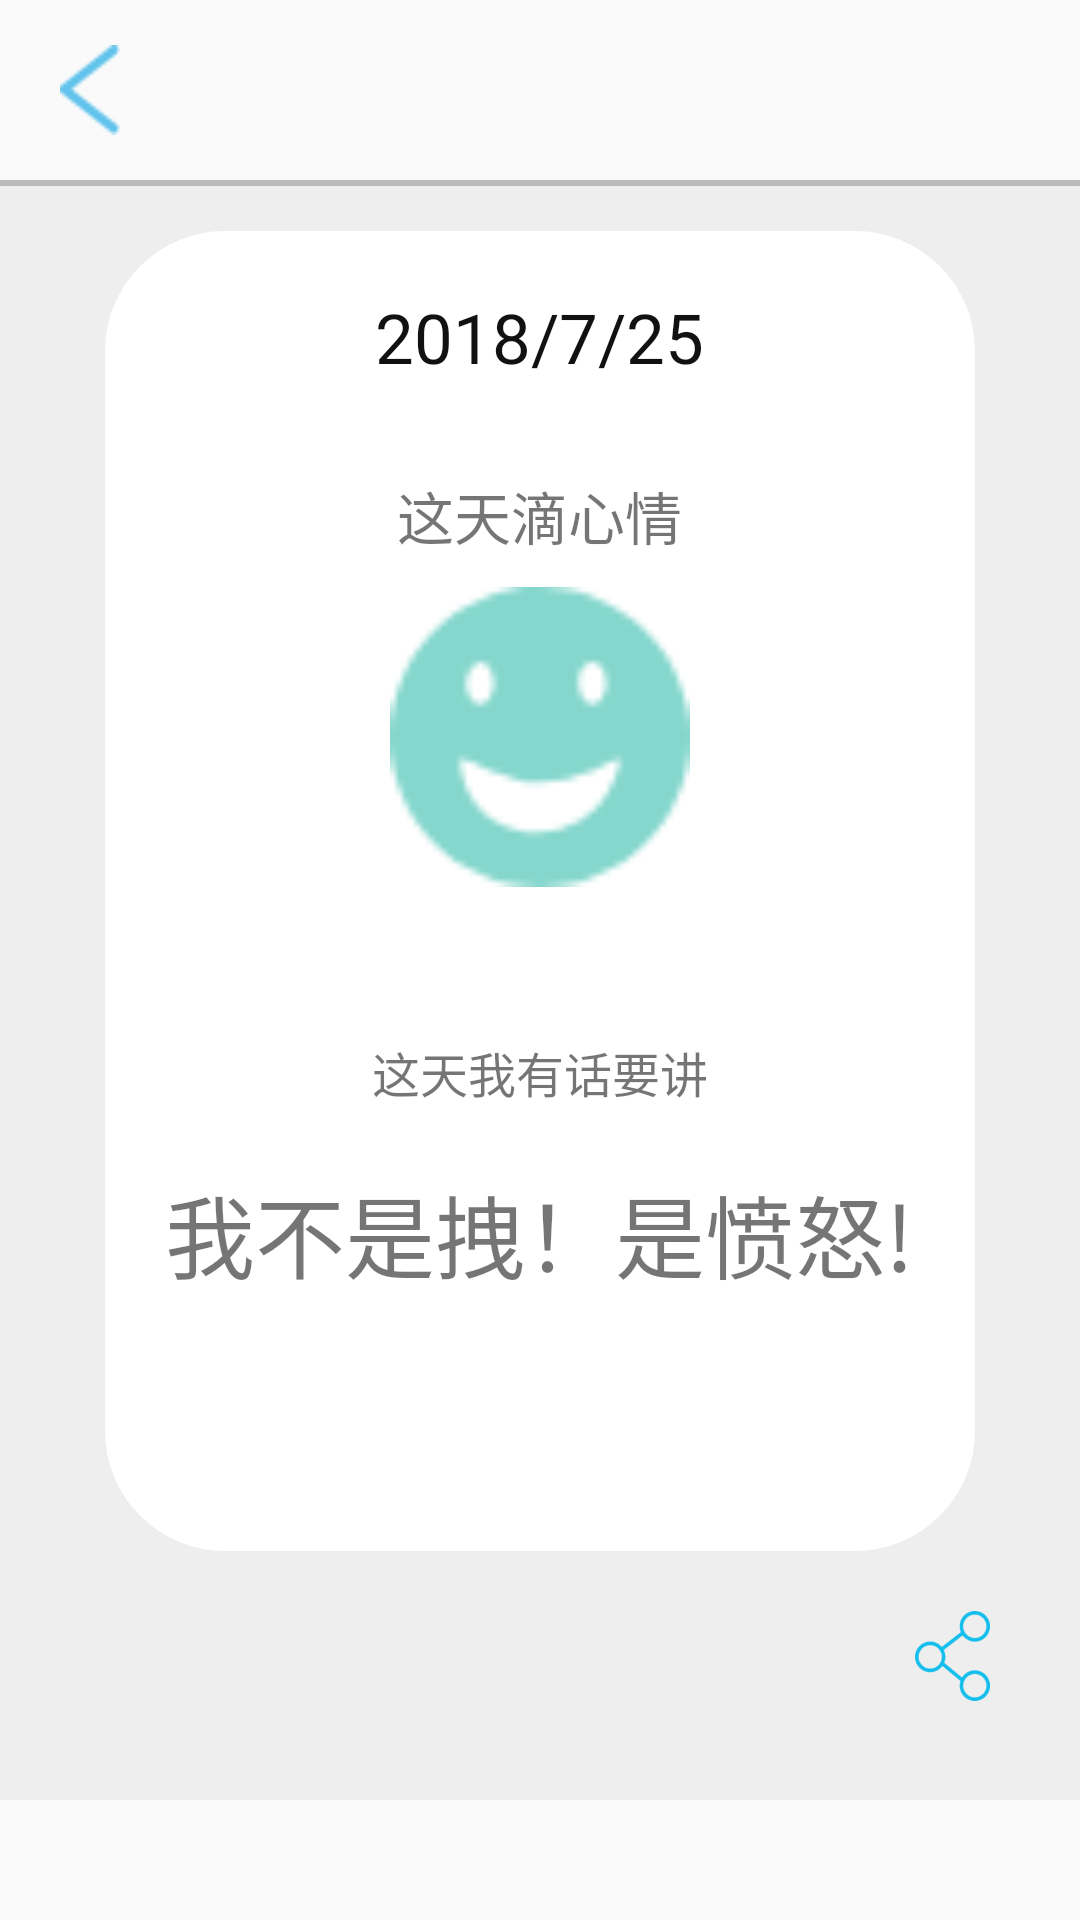

Android layout source for this screen:
<!-- AndroidManifest.xml: application theme AppTheme -->
<!-- res/layout/activity_watching.xml -->
<?xml version="1.0" encoding="utf-8"?>
<LinearLayout xmlns:android="http://schemas.android.com/apk/res/android"
    xmlns:tools="http://schemas.android.com/tools"
    android:layout_width="match_parent"
    android:layout_height="match_parent"
    android:orientation="vertical"
    >
    <LinearLayout
        android:layout_width="match_parent"
        android:layout_height="60dp">
        <View
            android:layout_width="20dp"
            android:layout_height="match_parent"/>
        <ImageButton
            android:id="@+id/watching_exit_button"
            android:layout_width="20dp"
            android:layout_height="30dp"
            android:background="@drawable/left1"
            android:layout_gravity="center"/>
    </LinearLayout>
    <View
        android:layout_width="match_parent"
        android:layout_height="2dp"
        android:background="#bbb"/>

    <View
        android:layout_width="match_parent"
        android:layout_height="15dp"
        android:background="#eee"/>
    <LinearLayout
        android:layout_width="match_parent"
        android:layout_height="523dp"
        android:background="#eee"
        android:orientation="vertical">

        <LinearLayout
            android:id="@+id/watching_Linear_View"
            android:layout_width="290dp"
            android:layout_height="440dp"
            android:layout_gravity="center"
            android:background="@drawable/corners_bg"
            android:orientation="vertical">
            <View
                android:layout_width="match_parent"
                android:layout_height="20dp"/>
            <TextView
                android:id="@+id/watching_date_text"
                android:layout_width="wrap_content"
                android:layout_height="wrap_content"
                android:text="2018/7/25"
                android:layout_gravity="center"
                android:textSize="23sp"
                android:textColor="#111"/>
            <View
                android:layout_width="match_parent"
                android:layout_height="30dp"/>
            <TextView
                android:layout_width="wrap_content"
                android:layout_height="wrap_content"
                android:text="这天滴心情"
                android:layout_gravity="center"
                android:textSize="19sp" />
            <View
                android:layout_width="match_parent"
                android:layout_height="10dp"/>

            <ImageView
                android:id="@+id/watching_emotionView"
                android:layout_gravity="center"
                android:layout_width="100dp"
                android:layout_height="100dp"
                android:src="@drawable/emotionhappy"/>
            <View
                android:layout_width="match_parent"
                android:layout_height="50dp"/>
            <TextView
                android:id="@+id/watching_saying_text"
                android:layout_gravity="center"
                android:layout_width="wrap_content"
                android:layout_height="wrap_content"
                android:textSize="16sp"
                android:text="这天我有话要讲"/>
            <View
                android:layout_width="match_parent"
                android:layout_height="20dp"/>
            <TextView
                android:id="@+id/watching_content_text"
                android:layout_width="wrap_content"
                android:layout_height="wrap_content"
                android:text="我不是拽！是愤怒!"
                android:textSize="30sp"
                android:textStyle="normal"
                android:layout_gravity="center"/>
        </LinearLayout>
        <LinearLayout
            android:layout_width="match_parent"
            android:layout_height="60dp">
            <ImageView
                android:id="@+id/test_emotion"
                android:layout_width="60dp"
                android:layout_height="60dp"
                />
            <View
                android:layout_width="0dp"
                android:layout_height="match_parent"
                android:layout_weight="1"/>
            <ImageButton
                android:id="@+id/watching_share_button"
                android:layout_width="25dp"
                android:layout_height="30dp"
                android:layout_gravity="bottom"
                android:layout_margin="10dp"
                android:background="@drawable/share"/>
            <View
                android:layout_width="20dp"
                android:layout_height="match_parent"
                />
        </LinearLayout>

    </LinearLayout>
</LinearLayout>
<!-- resources referenced by this layout -->
<resources>
  <!-- drawable corners_bg (drawable) -->
  <?xml version="1.0" encoding="utf-8"?>
  <shape xmlns:android="http://schemas.android.com/apk/res/android">
      <solid android:color="#FFFFFF" />
      <corners android:topLeftRadius="40dp"
          android:topRightRadius="40dp"
          android:bottomRightRadius="40dp"
          android:bottomLeftRadius="40dp"/>
  </shape>
  <!-- drawable emotionhappy: png bitmap (drawable, 1570 bytes) -->
  <!-- drawable left1: png bitmap (drawable, 578 bytes) -->
  <!-- drawable share: png bitmap (drawable, 5238 bytes) -->
  <style name="AppTheme" parent="Theme.AppCompat.Light.NoActionBar">
          
          <item name="colorPrimary">@color/white</item>
          <item name="colorPrimaryDark">#dddddd</item>
          <item name="colorAccent">@color/colorDark</item>
      </style>
  <color name="white">#ffffff</color>
  <color name="colorDark">#666666</color>
</resources>
